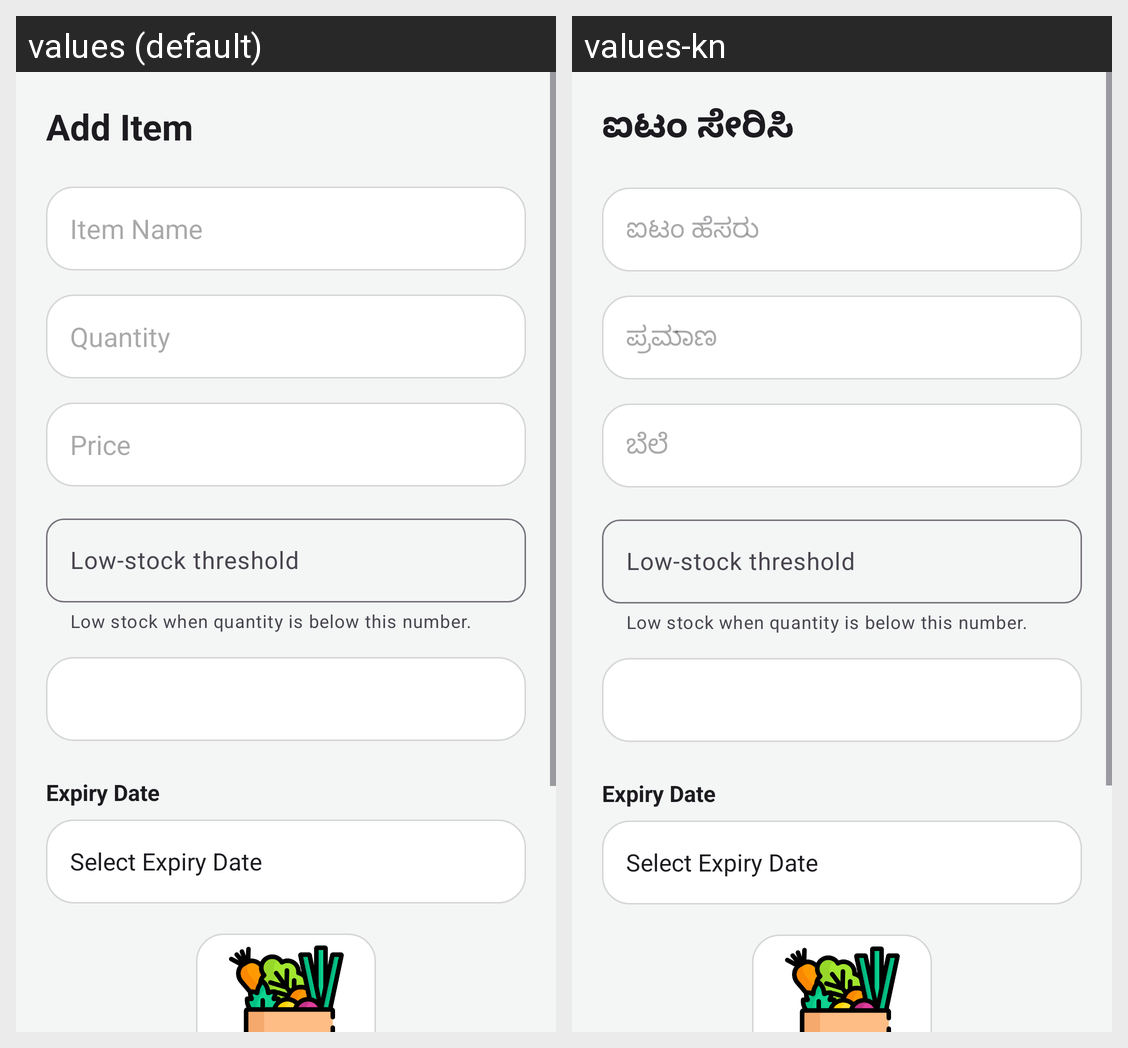

This grid shows one Android layout under two languages. Give, for every string resource on the screen, its name, the default text and each shown locale's text.
Android screen res/layout/activity_add_item.xml rendered under 2 locales, left to right: values (default), values-kn. Device: Nexus 5 (rendered at 1080×1920; each locale shown at half size, 540×960, under a caption strip naming it); theme Theme.SmartInventory.Auth.
Strings drawn on this screen, with the default value and each locale's value (text and hints the layout hard-codes, and strings that could not be matched under every locale, appear in the picture but are not listed):

add_item
  values: Add Item
  values-kn: ಐಟಂ ಸೇರಿಸಿ

item_name
  values: Item Name
  values-kn: ಐಟಂ ಹೆಸರು

quantity
  values: Quantity
  values-kn: ಪ್ರಮಾಣ

price
  values: Price
  values-kn: ಬೆಲೆ

inventory_threshold
  values: Low-stock threshold
  values-kn: Low-stock threshold  [not translated; the default value is used]

inventory_threshold_help
  values: Low stock when quantity is below this number.
  values-kn: Low stock when quantity is below this number.  [not translated; the default value is used]
